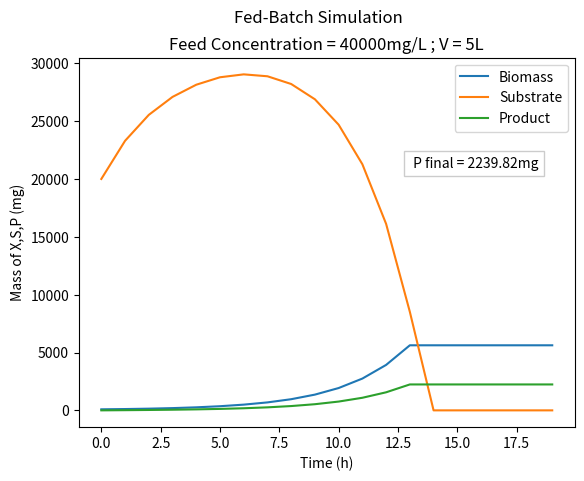

This figure's Python source:
"""
Waterloo iGEM 2022
Fed Batch Bioreactor Simulation
"""

# Importing Libraries
from matplotlib import colors 
from matplotlib.ticker import PercentFormatter 
import numpy as np 
import matplotlib.pyplot as plt 
import pandas as pd
from scipy.integrate import solve_ivp
import scipy.optimize as opt

#Defining parameters
mu_max = 0.4 #hours^-1, experimental 
Ks = 99 #mg/L, literature val
Y_xs = 0.5 #experimental 
Y_ps = 0.15 #approximation
a = 0.4 #growth association const., approximation
time = 20 #hours^-1
Feed = 1 # input flowrate, L/h
Bf = 40000 # input concentration, mg/L

#Initial conditions
Ao = 90.304 #mg, biomass (X) 
Bo = 20000 #mg, substrate (S) 
Co = 0 #mg, product (P)
Vol = 5 # Initial volume, L 

def mu(B):
    ''' Calculates growth rates'''
    growth_rate = mu_max*B/(Ks + B)
    return growth_rate

def F(t):
    '''Feed flowrate'''
    return Feed

def monod_eq(mu, Ks, Y_xs, Y_ps, a, time):
    '''Calculates growth curves'''
    
    def f(t,y):
        '''ODES'''
        A = y[0] #biomass (X)
        B = y[1] #substrate (S)
        C = y[2] #product (P) 
        V = y[3] #volume of reactor
    
        dV_dt = F(t)
        dA_dt =(A*mu(B))-(dV_dt*A/V)
        dB_dt = (F(t)*(Bf-B)/V) - (A*mu(B)/Y_xs) - (a*A*mu(B)/Y_ps)
        dC_dt = a*A*mu(B)-(dV_dt*C/V)

        return np.array([dA_dt, dB_dt, dC_dt, dV_dt]) 

    '''Solves ODES'''
    t_span = np.array([0,time])
    times = np.linspace(t_span[0], t_span[1], time)
    y0 = np.array([Ao,Bo,Co,Vol])
    soln = solve_ivp(f, t_span, y0, t_eval = times)
    
    '''Creates Dataframe'''
    t = soln.t
    A = soln.y[0]
    B = soln.y[1]
    C = soln.y[2]
    V = soln.y[3]
    dataa = [A,B,C,V]
    dataT = np.transpose(dataa)
    df = pd.DataFrame(data = dataT)
    df.columns = ['Biomass (X)', 'Substrate (S)', 'Product (P)', 'Volume (V)']
    
    print(df)
    return df

testpoints = monod_eq(mu, Ks, Y_xs, Y_ps, a, time)
testpoints2 = testpoints.loc[:,['Biomass (X)', 'Substrate (S)', 'Product (P)']]

corrected_testpoints = testpoints
for i in range(1,time):
    if testpoints.loc[i, 'Substrate (S)'] < 0:
        corrected_testpoints.loc[i, 'Substrate (S)'] = 0
        corrected_testpoints.loc[i, 'Biomass (X)'] = testpoints.loc[i-1, 'Biomass (X)'] #+ testpoints.loc[i-1, 'Biomass (X)']*mu(3)
        corrected_testpoints.loc[i, 'Product (P)'] = testpoints.loc[i-1, 'Product (P)'] #+ testpoints.loc

corrected_testpoints2 = corrected_testpoints.loc[:,['Biomass (X)', 'Substrate (S)', 'Product (P)']]
lastrow = time - 1
P_final = round(testpoints.loc[lastrow,'Product (P)'],2)

plt.plot(corrected_testpoints2)
plt.xlabel("Time (h)")
plt.ylabel('Mass of X,S,P (mg)')
plt.legend(['Biomass', 'Substrate', 'Product'], loc = "upper right")
plt.title(f'Feed Concentration = {Bf}mg/L ; V = {Vol}L')
plt.suptitle("Fed-Batch Simulation")
#plt.text(13,18000,f" P final = {P_final}mg")
plt.text(13,21000,f" P final = {P_final}mg",bbox=dict(facecolor='white', alpha=0.2))
